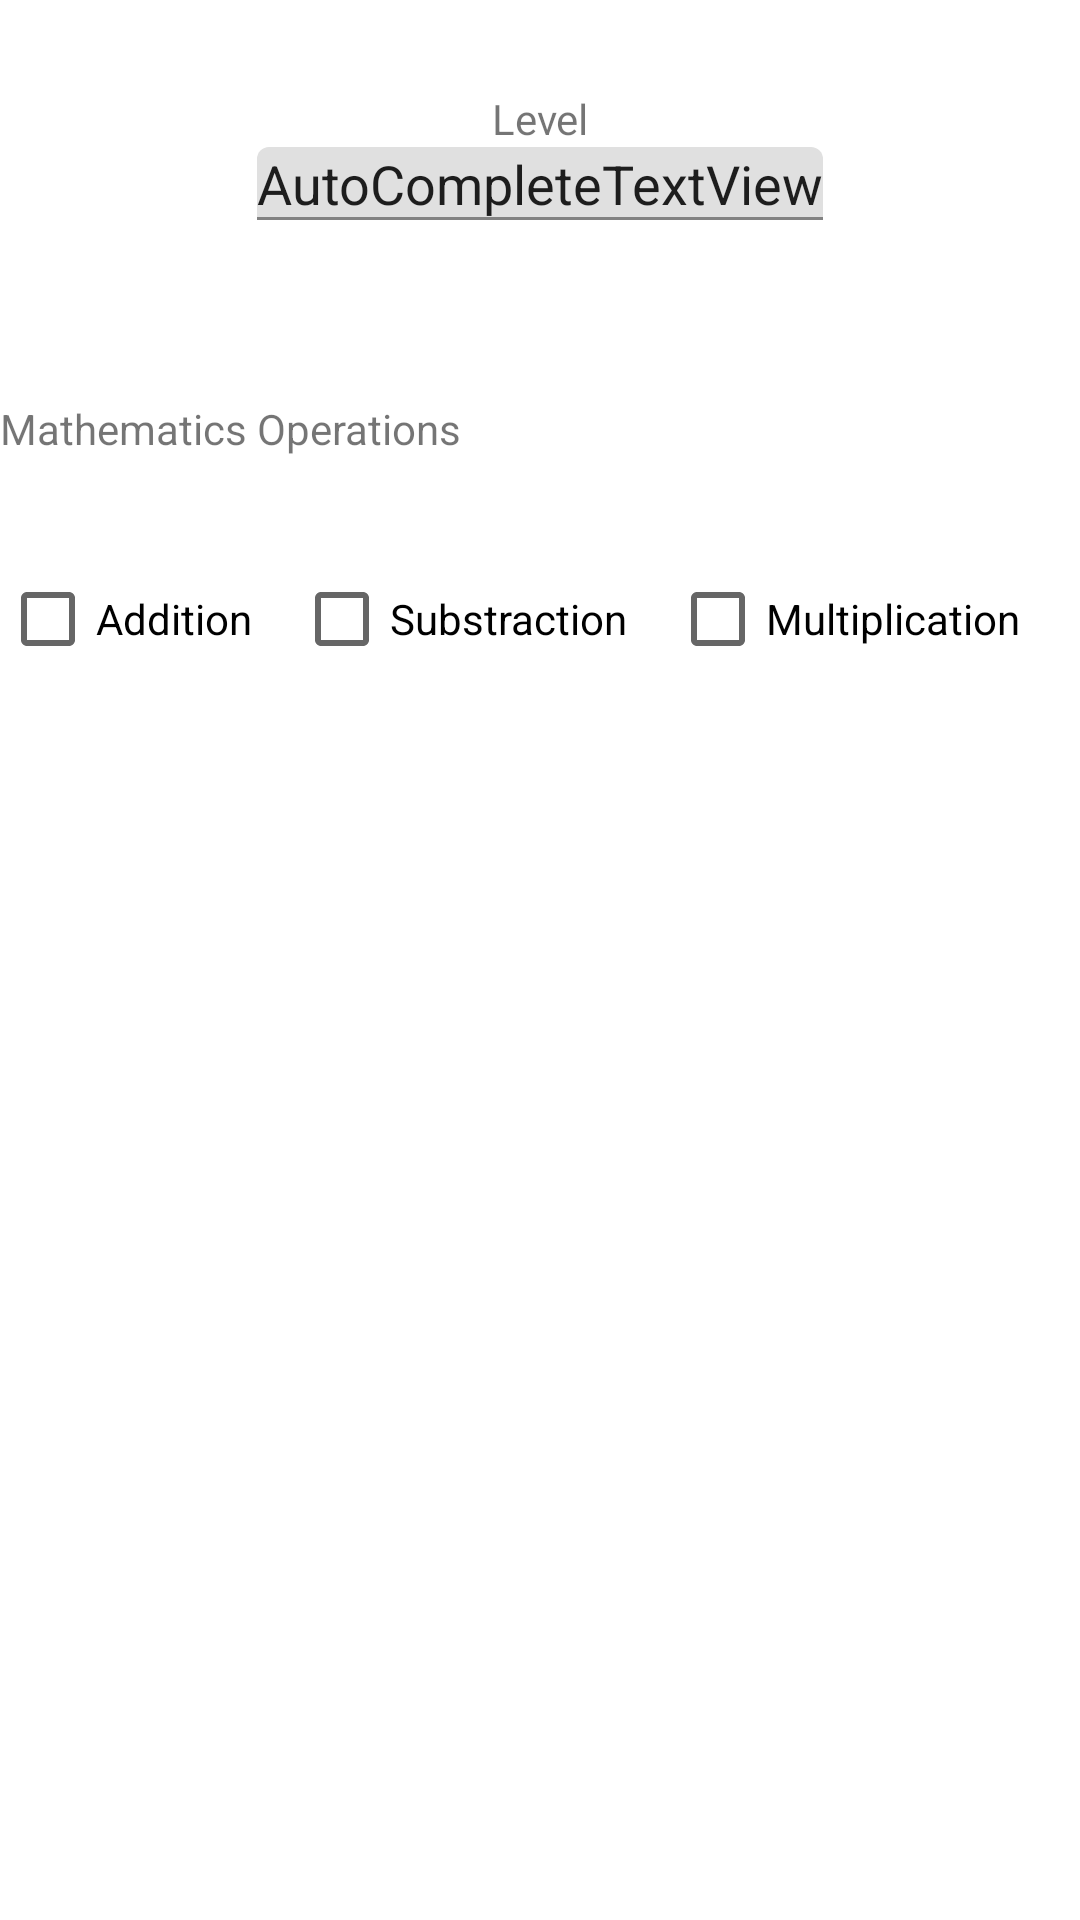

Produce the Android XML layout that renders to this screen, including the resource entries it uses.
<!-- AndroidManifest.xml: application theme Theme.Adv160420072Week2 -->
<!-- res/layout/fragment_option.xml -->
<?xml version="1.0" encoding="utf-8"?>
<FrameLayout xmlns:android="http://schemas.android.com/apk/res/android"
    xmlns:app="http://schemas.android.com/apk/res-auto"
    xmlns:tools="http://schemas.android.com/tools"
    android:layout_width="match_parent"
    android:layout_height="match_parent"
    tools:context=".OptionFragment">

    <androidx.constraintlayout.widget.ConstraintLayout
        android:layout_width="match_parent"
        android:layout_height="285dp">

        <com.google.android.material.textfield.TextInputLayout
            android:id="@+id/textInputLayout2"
            android:layout_width="wrap_content"
            android:layout_height="wrap_content"
            app:layout_constraintEnd_toEndOf="parent"
            app:layout_constraintStart_toStartOf="@+id/textView6"
            app:layout_constraintTop_toBottomOf="@+id/textView4">

            <AutoCompleteTextView
                android:id="@+id/txtLevel"
                android:layout_width="wrap_content"
                android:layout_height="wrap_content"
                android:layout_weight="1"
                android:text="AutoCompleteTextView" />
        </com.google.android.material.textfield.TextInputLayout>

        <TextView
            android:id="@+id/textView4"
            android:layout_width="wrap_content"
            android:layout_height="wrap_content"
            android:layout_marginTop="30dp"
            android:text="Level"
            app:layout_constraintEnd_toEndOf="parent"
            app:layout_constraintStart_toStartOf="parent"
            app:layout_constraintTop_toTopOf="parent" />

        <TextView
            android:id="@+id/textView6"
            android:layout_width="wrap_content"
            android:layout_height="wrap_content"
            android:layout_marginTop="60dp"
            android:text="Mathematics Operations"
            app:layout_constraintTop_toBottomOf="@+id/textInputLayout2"
            tools:layout_editor_absoluteX="20dp" />

        <CheckBox
            android:id="@+id/cbxAdd"
            android:layout_width="wrap_content"
            android:layout_height="wrap_content"
            android:layout_marginTop="30dp"
            android:text="Addition"
            app:layout_constraintStart_toStartOf="@+id/textView6"
            app:layout_constraintTop_toBottomOf="@+id/textView6" />

        <CheckBox
            android:id="@+id/cbxSubs"
            android:layout_width="wrap_content"
            android:layout_height="wrap_content"
            android:text="Substraction"
            app:layout_constraintEnd_toStartOf="@+id/cbxMulti"
            app:layout_constraintStart_toEndOf="@+id/cbxAdd"
            app:layout_constraintTop_toTopOf="@+id/cbxAdd" />

        <CheckBox
            android:id="@+id/cbxMulti"
            android:layout_width="wrap_content"
            android:layout_height="wrap_content"
            android:layout_marginEnd="20dp"
            android:text="Multiplication"
            app:layout_constraintEnd_toEndOf="parent"
            app:layout_constraintTop_toTopOf="@+id/cbxSubs" />
    </androidx.constraintlayout.widget.ConstraintLayout>
</FrameLayout>
<!-- resources referenced by this layout -->
<resources>
  <style name="Theme.Adv160420072Week2" parent="Theme.MaterialComponents.DayNight.DarkActionBar">
          
          <item name="colorPrimary">@color/purple_500</item>
          <item name="colorPrimaryVariant">@color/purple_700</item>
          <item name="colorOnPrimary">@color/white</item>
          
          <item name="colorSecondary">@color/teal_200</item>
          <item name="colorSecondaryVariant">@color/teal_700</item>
          <item name="colorOnSecondary">@color/black</item>
          
          <item name="android:statusBarColor" tools:targetApi="l">?attr/colorPrimaryVariant</item>
          
      </style>
  <!-- not gathered from this repository: default colours our renderer supplied (Android Studio template values) -->
  <color name="purple_500">#FF6200EE</color>
  <color name="purple_700">#FF3700B3</color>
  <color name="teal_200">#FF03DAC5</color>
  <color name="teal_700">#FF018786</color>
  <color name="black">#FF000000</color>
  <color name="white">#FFFFFFFF</color>
</resources>
